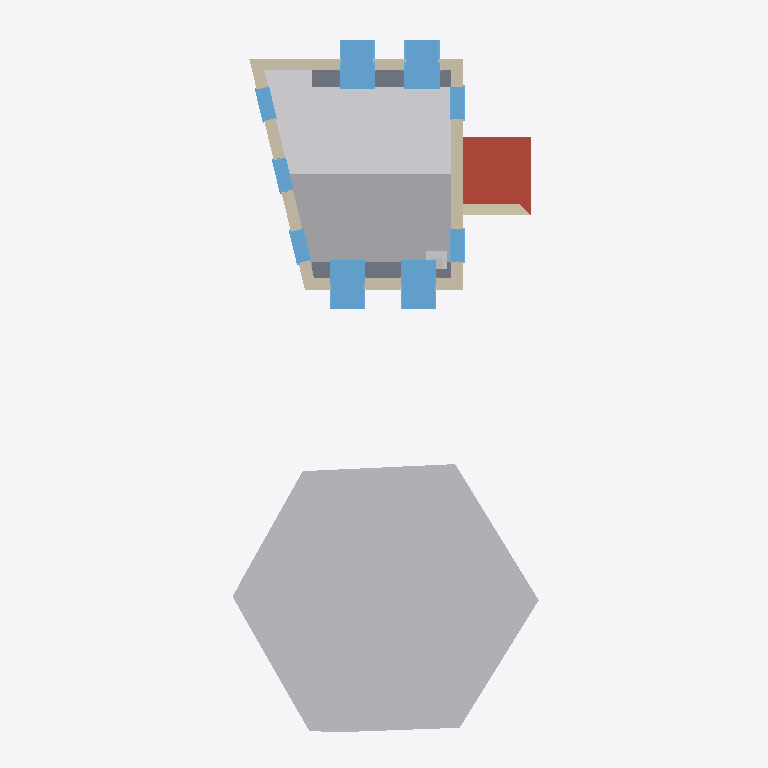
Plan cut of the same IFC building model at storey '1' (level 3.00 m, cut at 4.40 m), seen from above with north up, elements coloured by IFC class: 9 windows (light blue), 5 other elements (light grey), 5 walls (beige), 1 roof (red-brown), 1 slab (grey). Cut surfaces are drawn darker.
Extent 8.9 m × 20.0 m × 8.2 m (x, y, z). Storeys (4): My Storey at 0.00 m; 0 at 0.00 m; 1 at 3.00 m; 2 at 6.00 m. Elements (99): 23 IfcWindow, 19 IfcWall, 12 IfcFurniture, 7 IfcGeographicElement, 7 IfcStructuralSurfaceMember, 6 IfcCovering, 6 IfcDoor, 4 IfcFooting, 4 IfcRoof, 3 IfcFurnishingElement, 3 IfcSanitaryTerminal, 2 IfcPipeSegment.

HEADER;
FILE_DESCRIPTION(('ViewDefinition[DesignTransferView]'),'2;1');
FILE_NAME('_test_simple.ifc','2026-03-11T21:29:07+00:00',(''),(''),'IfcOpenShell 0.0.0','Bonsai 0.0.0','Nobody');
FILE_SCHEMA(('IFC4'));
ENDSEC;
DATA;
#1=IFCPROJECT('3I5QJa_Pn1vheo0P8mSbGb',$,'My Project',$,$,$,$,(#10,#22),#5);
#27=IFCSITE('3vkwU6F8P13A05QZG9nFpo',$,'My Site',$,$,#50,$,$,$,$,$,$,$,$);
#70=IFCSITE('3yXS79Xq92teKYr_IrERj$',$,'Cube',$,$,$,$,$,$,(53,23,0),(1,28,0),75.0,$,$);
#33=IFCBUILDING('1iqhe_Hbr9mhk9ldqUu4WX',$,'My Building',$,$,#56,$,$,$,$,$,$);
#71=IFCBUILDING('1hbDI4F9X7pAvWvHSJe_Av',$,'Cube',$,$,#82,#3670,$,$,$,$,$);
#39=IFCBUILDINGSTOREY('2FqJrTHs18C9GB5pjFG72p',$,'My Storey',$,$,#62,$,$,$,$);
#86=IFCBUILDINGSTOREY('2X5JY0ryfEceifU2sHGh_d',$,'0','Storey 0',$,#92,$,'Storey 0',.ELEMENT.,0.0);
#93=IFCBUILDINGSTOREY('33$lxJbGDE$P8BcsVLNTl6',$,'2','Storey 2',$,#10756,$,'Storey 2',.ELEMENT.,6.0);
#8873=IFCBUILDINGSTOREY('1dkSiZ$0v6DeJ4q5kHiVGE',$,'1','Storey 1',$,#8878,$,'Storey 1',.ELEMENT.,3.0);
#4058=IFCGEOGRAPHICELEMENT('0g4FVJlgj4VeaSCQeK8xV5',$,'fruit tree',$,'VEGETATION',#7616,#4251,$,.USERDEFINED.);
#3363=IFCSTRUCTURALSURFACEMEMBER('3zizvSLuXBCA8qV$dKknMB',$,'default/pitched-roof',$,$,#3411,#3370,.SHELL.,0.2);
#3262=IFCSTRUCTURALSURFACEMEMBER('3rngbQjIr4O9gR5FBxu2wA',$,'default/pitched-roof',$,$,#3411,#3269,.SHELL.,0.2);
#5284=IFCROOF('2UT3enXVv7bAhk1Y75TShr',$,'pitched-roof',$,$,#10050,#5302,$,$);
#9187=IFCSLAB('3zDAh9dSzAIf1Qz0KhVK$I',$,'first-floor-slab',$,$,#9204,#9194,$,$);
#1316=IFCWALL('0lXLiIHHL3vBoFgKqWPtUi',$,'exterior',$,$,#10005,#1452,$,$);
#2251=IFCWINDOW('3UlUHCRcD3B8tNFYutFk78',$,'living outside window',$,$,#10104,#2274,$,1.82,0.91,$,$,$);
#1742=IFCWINDOW('0fY7$l5zn4pBikLiHsEt1I',$,'living outside window',$,$,#10094,#2023,$,1.82,0.91,$,$,$);
#2081=IFCWINDOW('3eUYrk7vjC4QEnIcY2FOfZ',$,'living outside window',$,$,#10099,#2104,$,1.82,0.91,$,$,$);
#2332=IFCWINDOW('26ARFnzS136Pztdf9HhdQa',$,'living outside window',$,$,#10109,#2355,$,1.82,0.91,$,$,$);
#111=IFCWALL('3vF_dOjHPDaRTG8UuWFCGf',$,'exterior',$,$,#9985,#292,$,$);
#2173=IFCWALL('1dGUIFsT5DuQRqGDy1F7m1',$,'exterior',$,$,#9965,#2244,$,$);
#1664=IFCWALL('12hK6XtRX6exQLPGv35sI8',$,'exterior',$,$,#9945,#1735,$,$);
#5022=IFCWALL('1_$aWwKov0Sf7It_vDy_tx',$,'porch south wall',$,$,#5033,#5028,$,$);
#1459=IFCWINDOW('0nLdh4Li18sxzYhYYzEyvS',$,'living outside window',$,$,#10084,#1482,$,2.23,0.91,$,$,$);
#1593=IFCWINDOW('0EvoFTPXr8RA2poTvTFY36',$,'living outside window',$,$,#10089,#1616,$,2.23,0.91,$,$,$);
#1245=IFCWINDOW('3iTnMRB2nB7PIa7OoV8Qjs',$,'living outside window',$,$,#10079,#1268,$,2.23,0.91,$,$,$);
#299=IFCWINDOW('0hTOeigij3GPsbWIrdg7Sw',$,'living outside window',$,$,#10069,#593,$,2.23,0.91,$,$,$);
#647=IFCWINDOW('04zgcmU5H9XfGQTZfFD25M',$,'living outside window',$,$,#10074,#1146,$,2.65,0.91,$,$,$);
#4285=IFCFURNISHINGELEMENT('29s6jzoGT4vA3gYLa8vDfG',$,'wood burning stove',$,$,#9085,#4314,$);
#4320=IFCCHIMNEY('2P6guSATr2Efas6D8F8Aag',$,'chimney',$,$,#9090,#4327,$,$);
ENDSEC;
